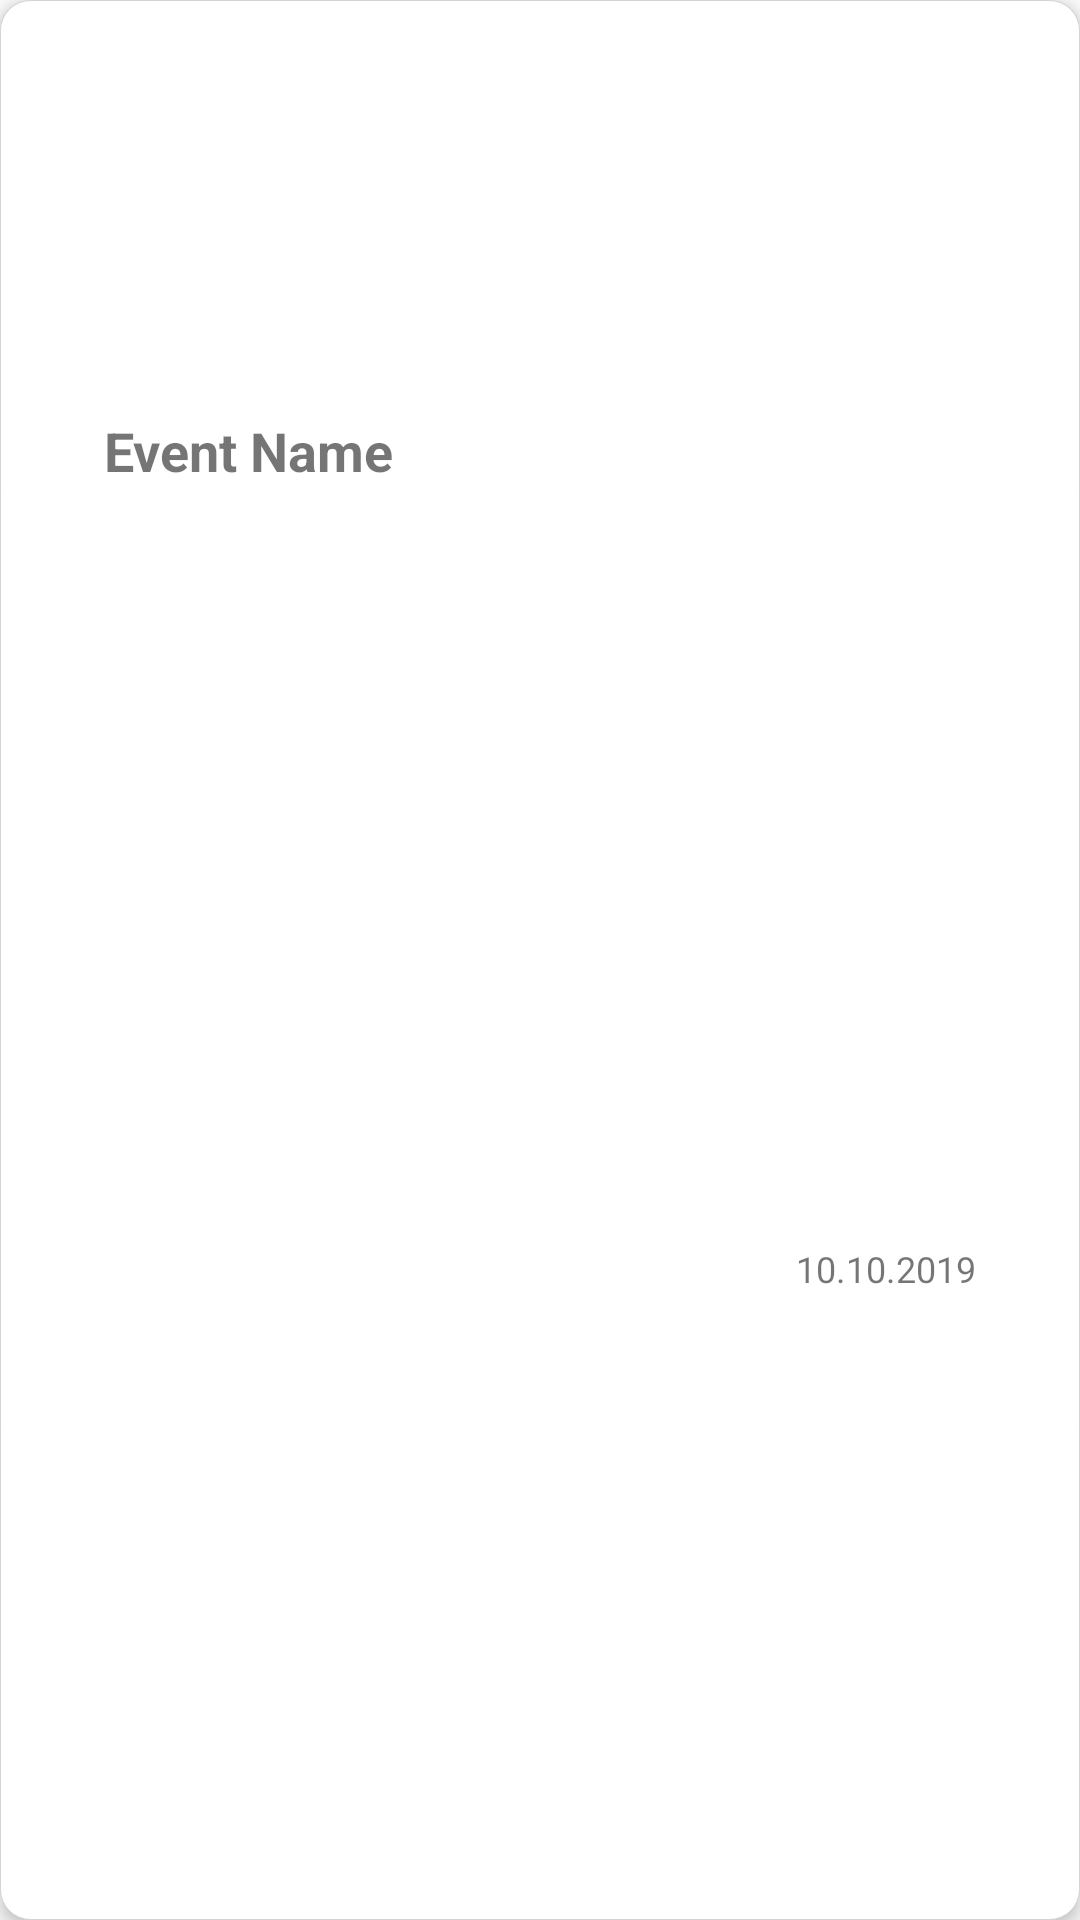

Layout XML and referenced resources for this Android screen:
<!-- AndroidManifest.xml: application theme AppTheme.NoActionBar -->
<!-- res/layout/event_list_item.xml -->
<?xml version="1.0" encoding="utf-8"?>
<android.support.constraint.ConstraintLayout xmlns:android="http://schemas.android.com/apk/res/android"
    xmlns:app="http://schemas.android.com/apk/res-auto"
    xmlns:tools="http://schemas.android.com/tools"
    android:id="@+id/swipe_layout"
    android:layout_width="match_parent"
    android:layout_height="86dp"
    android:layout_marginTop="10dp"
    android:background="@drawable/inputs"
    android:elevation="3dp"
    android:layout_marginHorizontal="25dp"
    android:orientation="horizontal"
    android:paddingLeft="20dp"
    android:paddingRight="20dp"
    android:layout_marginBottom="10dp">

    <TextView
        android:id="@+id/event_name"
        android:layout_width="wrap_content"
        android:layout_height="wrap_content"
        android:layout_marginStart="8dp"
        android:layout_marginTop="8dp"
        android:layout_marginEnd="8dp"
        android:layout_marginBottom="8dp"
        android:text="Event Name"
        android:textSize="18sp"
        android:textStyle="bold"
        app:layout_constraintBottom_toBottomOf="parent"
        app:layout_constraintEnd_toEndOf="parent"
        app:layout_constraintHorizontal_bias="0.032"
        app:layout_constraintStart_toStartOf="parent"
        app:layout_constraintTop_toTopOf="parent"
        app:layout_constraintVertical_bias="0.217" />

    <TextView
        android:id="@+id/event_date"
        android:layout_width="wrap_content"
        android:layout_height="19dp"
        android:layout_marginStart="8dp"
        android:layout_marginTop="8dp"
        android:layout_marginEnd="8dp"
        android:layout_marginBottom="8dp"
        android:text="10.10.2019"
        android:textSize="12dp"
        app:layout_constraintBottom_toBottomOf="parent"
        app:layout_constraintEnd_toEndOf="parent"
        app:layout_constraintHorizontal_bias="0.972"
        app:layout_constraintStart_toStartOf="parent"
        app:layout_constraintTop_toTopOf="parent"
        app:layout_constraintVertical_bias="0.672" />
</android.support.constraint.ConstraintLayout>
<!-- resources referenced by this layout -->
<resources>
  <!-- drawable inputs (drawable) -->
  <?xml version="1.0" encoding="utf-8"?>
  <shape xmlns:android="http://schemas.android.com/apk/res/android">
      <stroke
          android:color="#D3D3D3"
          android:width="0.3dp">
      </stroke>
      <solid
          android:color="#FFFFFF">
      </solid>
      <corners
          android:bottomLeftRadius="10dp"
          android:bottomRightRadius="10dp"
          android:topLeftRadius="10dp"
          android:topRightRadius="10dp"
          />
  
  </shape>
  <style name="AppTheme.NoActionBar">
          <item name="windowActionBar">false</item>
          <item name="windowNoTitle">true</item>
          <item name="android:statusBarColor">@color/colorRed</item>
      </style>
  <color name="colorRed">#FF607F</color>
</resources>
